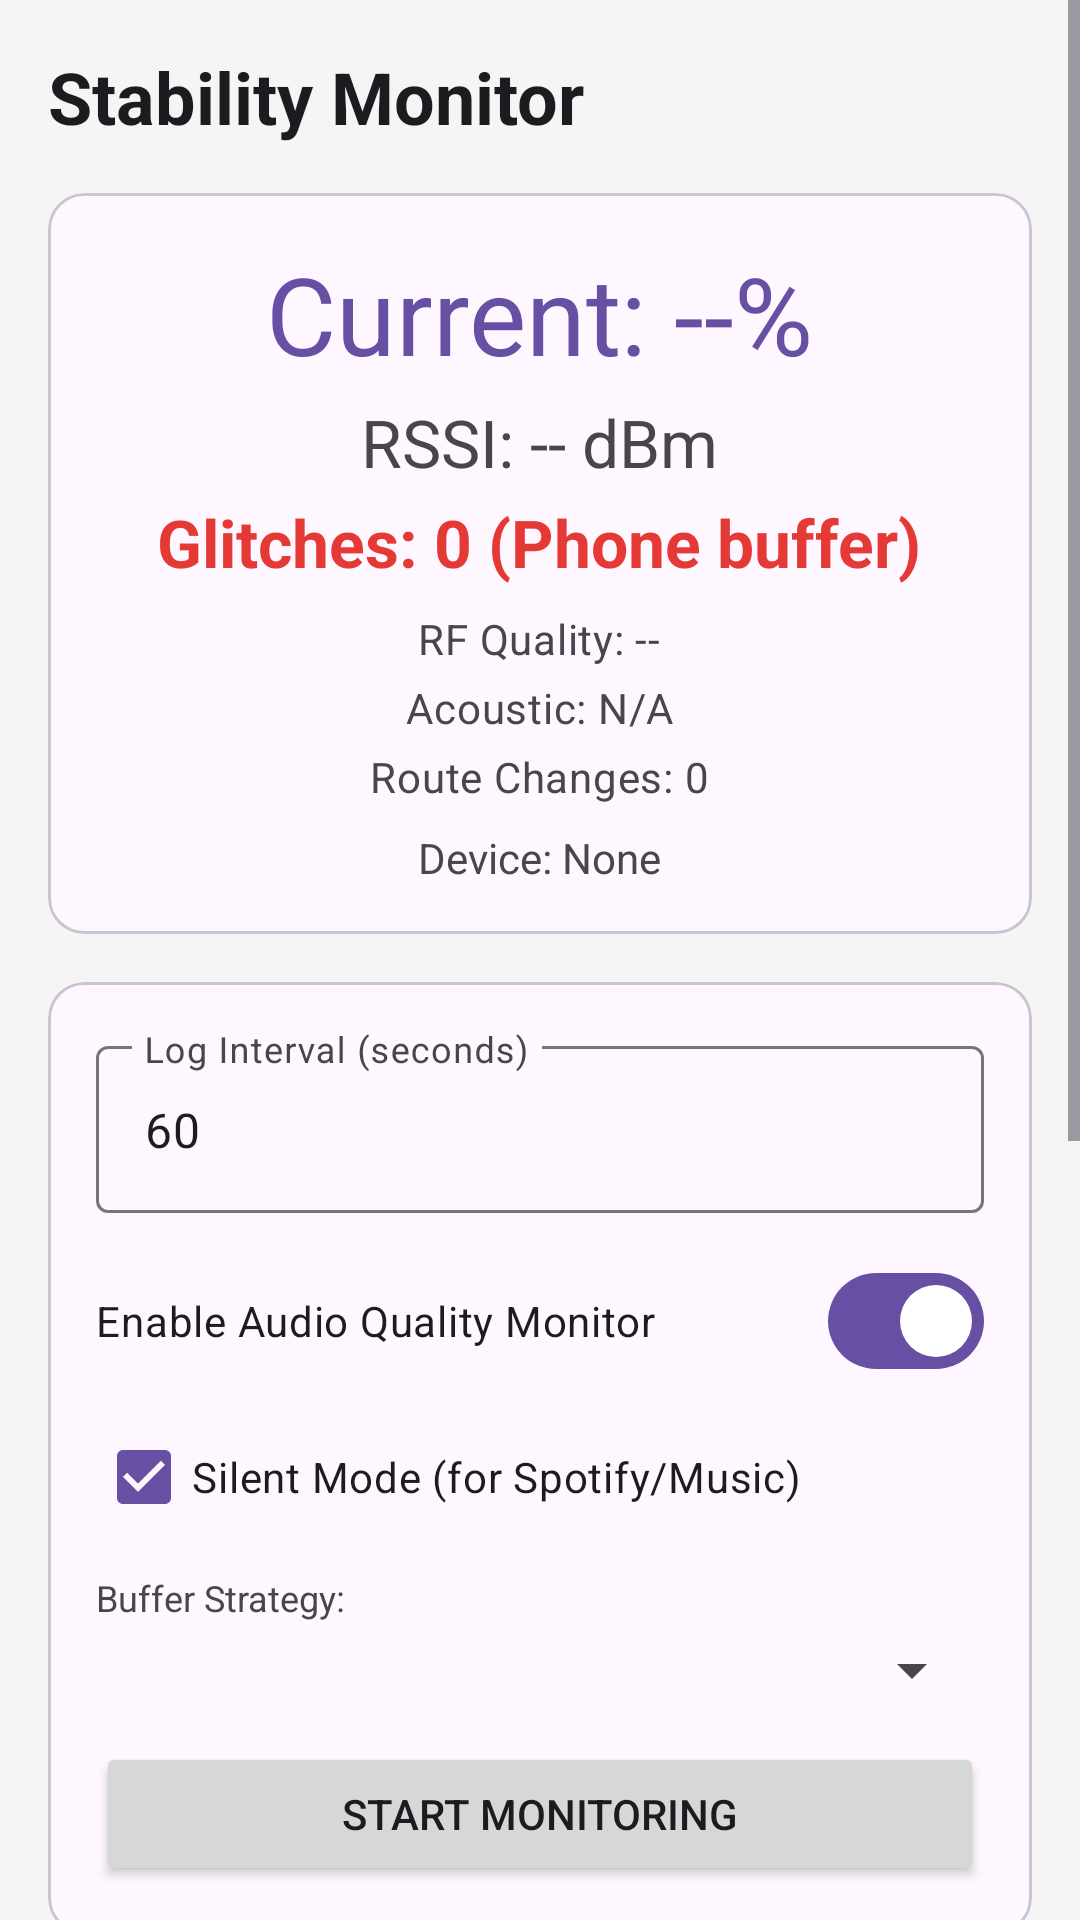

Here is an Android app screen rendered from its layout file. Give the layout XML and the strings, colors and styles it references.
<!-- AndroidManifest.xml: application theme Theme.BTAndroidAgent -->
<!-- res/layout/fragment_battery_monitor.xml -->
<?xml version="1.0" encoding="utf-8"?>
<ScrollView xmlns:android="http://schemas.android.com/apk/res/android"
    xmlns:app="http://schemas.android.com/apk/res-auto"
    android:layout_width="match_parent"
    android:layout_height="match_parent"
    android:fillViewport="true"
    android:background="#F5F5F5">

    <LinearLayout
        android:layout_width="match_parent"
        android:layout_height="wrap_content"
        android:orientation="vertical"
        android:padding="16dp">

        <TextView
            android:layout_width="wrap_content"
            android:layout_height="wrap_content"
            android:text="Stability Monitor"
            android:textAppearance="@style/TextAppearance.Material3.HeadlineSmall"
            android:textStyle="bold"
            android:layout_marginBottom="16dp"/>

        <com.google.android.material.card.MaterialCardView
            android:layout_width="match_parent"
            android:layout_height="wrap_content"
            android:layout_marginBottom="16dp"
            app:cardCornerRadius="12dp">

            <LinearLayout
                android:layout_width="match_parent"
                android:layout_height="wrap_content"
                android:orientation="vertical"
                android:padding="16dp">

                <TextView
                    android:id="@+id/currentBatteryText"
                    android:layout_width="wrap_content"
                    android:layout_height="wrap_content"
                    android:text="Current: --%"
                    android:textAppearance="@style/TextAppearance.Material3.DisplaySmall"
                    android:textColor="?attr/colorPrimary"
                    android:layout_gravity="center_horizontal"/>

                <TextView
                    android:id="@+id/currentRssiText"
                    android:layout_width="wrap_content"
                    android:layout_height="wrap_content"
                    android:text="RSSI: -- dBm"
                    android:textAppearance="@style/TextAppearance.Material3.TitleLarge"
                    android:textColor="?android:attr/textColorSecondary"
                    android:layout_gravity="center_horizontal"
                    android:layout_marginTop="4dp"/>

                <TextView
                    android:id="@+id/currentGlitchesText"
                    android:layout_width="wrap_content"
                    android:layout_height="wrap_content"
                    android:text="Glitches: 0 (Phone buffer)"
                    android:textAppearance="@style/TextAppearance.Material3.TitleLarge"
                    android:textColor="#E53935"
                    android:layout_gravity="center_horizontal"
                    android:layout_marginTop="4dp"
                    android:textStyle="bold"/>

                <TextView
                    android:id="@+id/linkQualityText"
                    android:layout_width="wrap_content"
                    android:layout_height="wrap_content"
                    android:text="RF Quality: --"
                    android:textAppearance="@style/TextAppearance.Material3.BodyMedium"
                    android:textColor="?android:attr/textColorSecondary"
                    android:layout_gravity="center_horizontal"
                    android:layout_marginTop="8dp"/>

                <TextView
                    android:id="@+id/acousticContinuityText"
                    android:layout_width="wrap_content"
                    android:layout_height="wrap_content"
                    android:text="Acoustic: N/A"
                    android:textAppearance="@style/TextAppearance.Material3.BodyMedium"
                    android:textColor="?android:attr/textColorSecondary"
                    android:layout_gravity="center_horizontal"
                    android:layout_marginTop="4dp"/>

                <TextView
                    android:id="@+id/routeChangesText"
                    android:layout_width="wrap_content"
                    android:layout_height="wrap_content"
                    android:text="Route Changes: 0"
                    android:textAppearance="@style/TextAppearance.Material3.BodyMedium"
                    android:textColor="?android:attr/textColorSecondary"
                    android:layout_gravity="center_horizontal"
                    android:layout_marginTop="4dp"/>

                <TextView
                    android:id="@+id/targetDeviceName"
                    android:layout_width="wrap_content"
                    android:layout_height="wrap_content"
                    android:text="Device: None"
                    android:layout_gravity="center_horizontal"
                    android:layout_marginTop="8dp"/>
            </LinearLayout>
        </com.google.android.material.card.MaterialCardView>

        <com.google.android.material.card.MaterialCardView
            android:layout_width="match_parent"
            android:layout_height="wrap_content"
            android:layout_marginBottom="16dp"
            app:cardCornerRadius="12dp">

            <LinearLayout
                android:layout_width="match_parent"
                android:layout_height="wrap_content"
                android:orientation="vertical"
                android:padding="16dp">

                <com.google.android.material.textfield.TextInputLayout
                    android:layout_width="match_parent"
                    android:layout_height="wrap_content"
                    android:hint="Log Interval (seconds)"
                    android:layout_marginBottom="12dp">
                    <com.google.android.material.textfield.TextInputEditText
                        android:id="@+id/batteryIntervalInput"
                        android:layout_width="match_parent"
                        android:layout_height="wrap_content"
                        android:inputType="number"
                        android:text="60"/>
                </com.google.android.material.textfield.TextInputLayout>

                <com.google.android.material.materialswitch.MaterialSwitch
                    android:id="@+id/swEnableAudioMonitor"
                    android:layout_width="match_parent"
                    android:layout_height="wrap_content"
                    android:text="Enable Audio Quality Monitor"
                    android:checked="true"
                    android:layout_marginBottom="4dp"/>

                <CheckBox
                    android:id="@+id/cbSilentMode"
                    android:layout_width="match_parent"
                    android:layout_height="wrap_content"
                    android:text="Silent Mode (for Spotify/Music)"
                    android:checked="true"
                    android:layout_marginBottom="8dp"/>

                <TextView
                    android:layout_width="wrap_content"
                    android:layout_height="wrap_content"
                    android:text="Buffer Strategy:"
                    android:textSize="12sp"
                    android:layout_marginBottom="4dp"/>

                <Spinner
                    android:id="@+id/bufferStrategySpinner"
                    android:layout_width="match_parent"
                    android:layout_height="wrap_content"
                    android:layout_marginBottom="12dp"/>

                <Button
                    android:id="@+id/btnStartBatteryLog"
                    android:layout_width="match_parent"
                    android:layout_height="wrap_content"
                    android:text="Start Monitoring"/>

                <Button
                    android:id="@+id/btnStopBatteryLog"
                    style="@style/Widget.Material3.Button.TonalButton"
                    android:layout_width="match_parent"
                    android:layout_height="wrap_content"
                    android:text="Stop Monitoring"
                    android:visibility="gone"/>
            </LinearLayout>
        </com.google.android.material.card.MaterialCardView>

        <com.google.android.material.card.MaterialCardView
            android:layout_width="match_parent"
            android:layout_height="400dp"
            app:cardCornerRadius="12dp">

            <LinearLayout
                android:layout_width="match_parent"
                android:layout_height="match_parent"
                android:orientation="vertical"
                android:padding="16dp">

                <RelativeLayout
                    android:layout_width="match_parent"
                    android:layout_height="wrap_content"
                    android:layout_marginBottom="8dp">
                    <TextView
                        android:layout_width="wrap_content"
                        android:layout_height="wrap_content"
                        android:text="Stability Log"
                        android:textAppearance="@style/TextAppearance.Material3.TitleSmall"/>
                    <Button
                        android:id="@+id/btnClearBatteryLog"
                        style="@style/Widget.Material3.Button.TextButton"
                        android:layout_width="wrap_content"
                        android:layout_height="wrap_content"
                        android:layout_alignParentEnd="true"
                        android:text="Clear"/>
                </RelativeLayout>

                <TextView
                    android:id="@+id/batteryHistoryText"
                    android:layout_width="match_parent"
                    android:layout_height="match_parent"
                    android:background="#000000"
                    android:padding="8dp"
                    android:textColor="#00FF00"
                    android:fontFamily="monospace"
                    android:textSize="12sp"
                    android:scrollbars="vertical"
                    android:fadeScrollbars="false"
                    android:scrollbarStyle="insideOverlay"/>
            </LinearLayout>
        </com.google.android.material.card.MaterialCardView>

    </LinearLayout>
</ScrollView>
<!-- resources referenced by this layout -->
<resources>
  <style name="Theme.BTAndroidAgent" parent="Theme.Material3.DayNight.NoActionBar">
          <item name="android:statusBarColor" tools:targetApi="l">?android:colorBackground</item>
      </style>
</resources>
